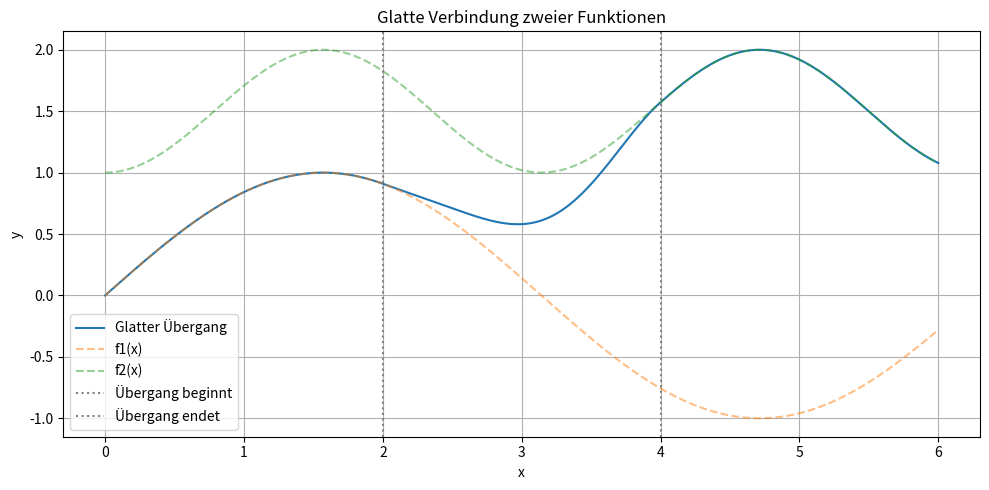

Here is the Python script that generated this plot:
import numpy as np
import matplotlib.pyplot as plt

# Beispiel-Funktionen
def f1(x):
    return np.sin(x)

def f2(x):
    return np.sin(x)**2 + 1

# Übergangsbereich definieren
transition_start = 2
transition_end = 4

# Glatte Übergangsfunktion (cosine-based)
def smoothstep(x, a, b):
    """Erzeugt eine glatte Gewichtung zwischen 0 und 1 im Bereich [a, b]."""
    x = np.clip((x - a) / (b - a), 0, 1)
    return 0.5 * (1 - np.cos(np.pi * x))  # Cosine interpolation

# Zusammengesetzte Funktion
def smooth_combined_function(x):
    w = smoothstep(x, transition_start, transition_end)
    return (1 - w) * f1(x) + w * f2(x)

# Plotbereich
x = np.linspace(0, 6, 500)
y = smooth_combined_function(x)

# Plotten
plt.figure(figsize=(10, 5))
plt.plot(x, y, label='Glatter Übergang')
plt.plot(x, f1(x), '--', label='f1(x)', alpha=0.5)
plt.plot(x, f2(x), '--', label='f2(x)', alpha=0.5)
plt.axvline(transition_start, color='gray', linestyle=':', label='Übergang beginnt')
plt.axvline(transition_end, color='gray', linestyle=':', label='Übergang endet')
plt.legend()
plt.title("Glatte Verbindung zweier Funktionen")
plt.xlabel("x")
plt.ylabel("y")
plt.grid(True)
plt.tight_layout()
plt.show()
